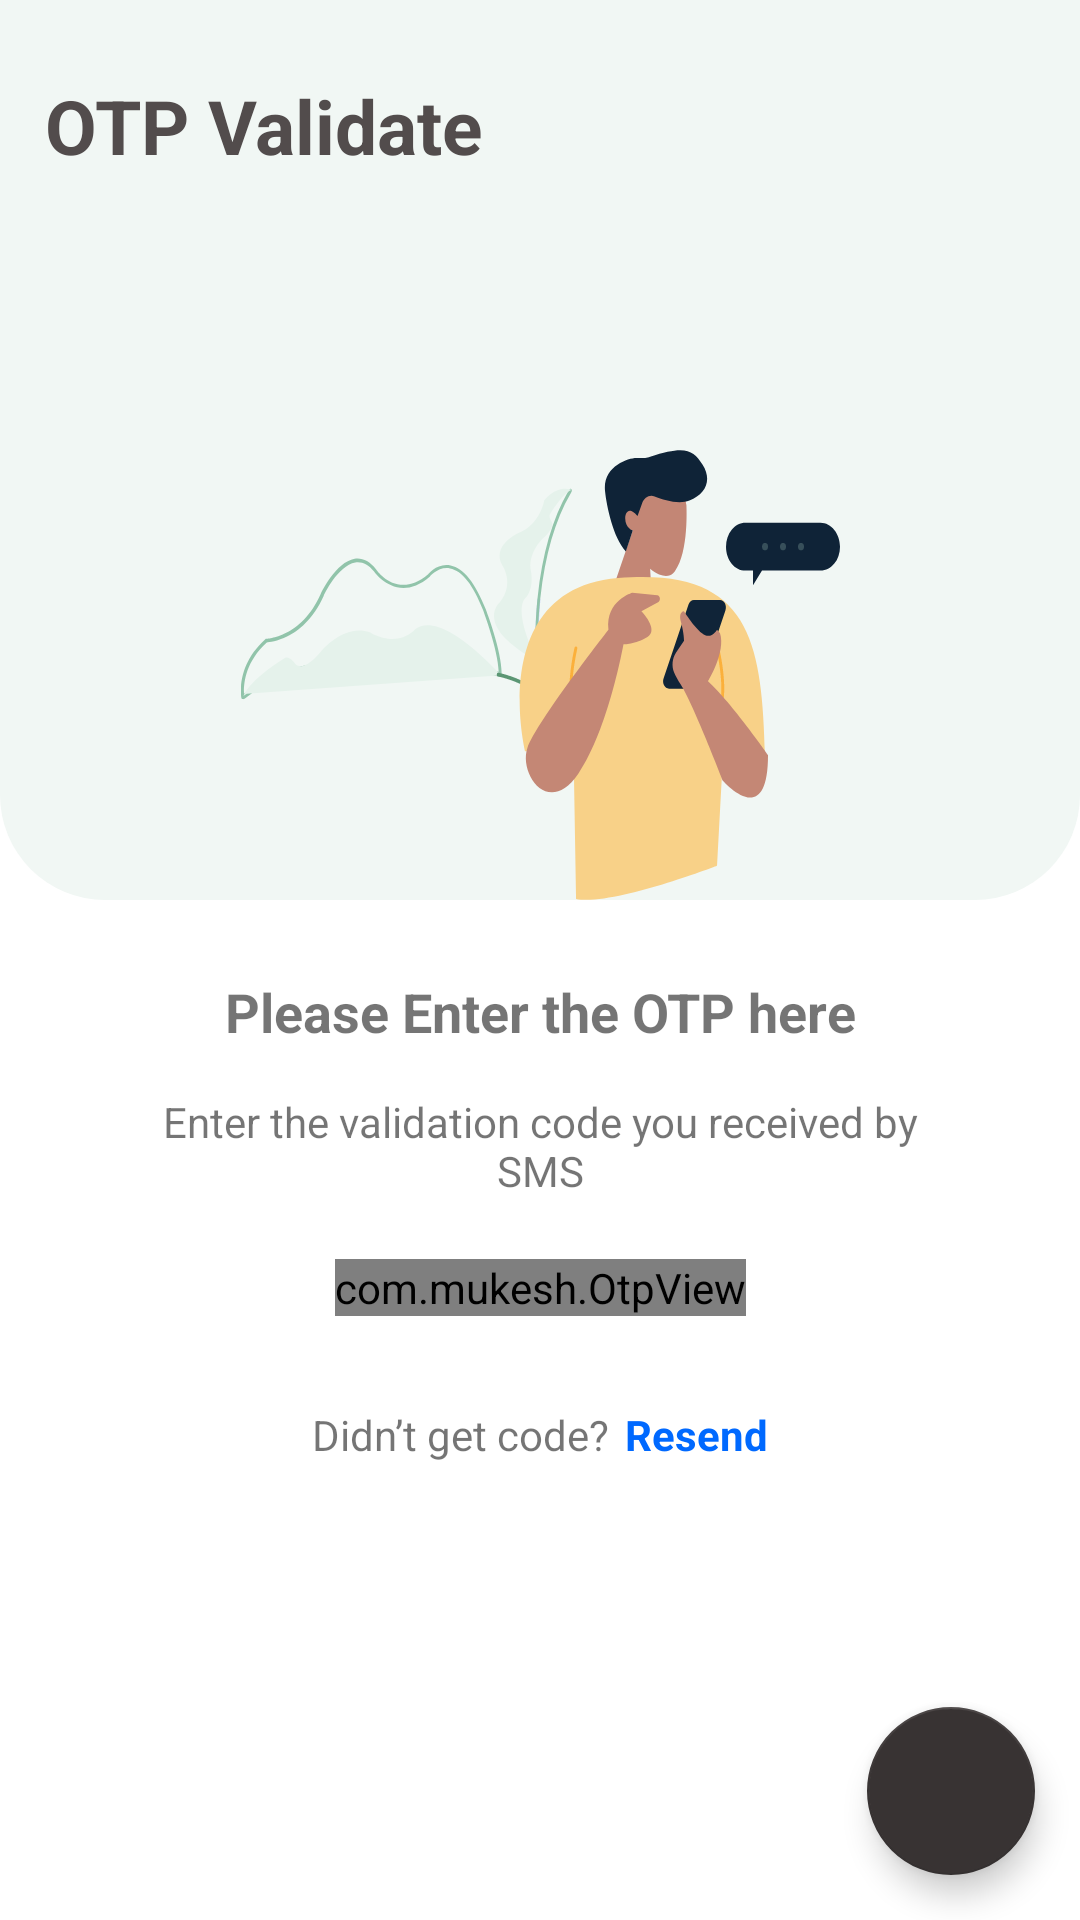

This screen was rendered from an Android layout file. Write that file and the resources it references.
<!-- AndroidManifest.xml: application theme AppTheme. -->
<!-- res/layout/fragment_ot.xml -->
<?xml version="1.0" encoding="utf-8"?>
<androidx.constraintlayout.widget.ConstraintLayout xmlns:android="http://schemas.android.com/apk/res/android"
    xmlns:tools="http://schemas.android.com/tools"
    android:layout_width="match_parent"
    android:layout_height="match_parent"
    xmlns:app="http://schemas.android.com/apk/res-auto"
    android:background="@color/white"
    tools:context=".views.OTPFragment">


    <FrameLayout
        android:id="@+id/frame_otp_bg"
        android:layout_width="match_parent"
        android:layout_height="wrap_content"
        android:background="@drawable/otp_curve_background"
        app:layout_constraintTop_toTopOf="parent">

        <ImageView
            android:layout_width="match_parent"
            android:layout_height="wrap_content"
            android:layout_marginTop="@dimen/margin_150"
            app:srcCompat="@drawable/ic_otp_phone" />
    </FrameLayout>

    <TextView
        android:layout_width="wrap_content"
        android:layout_height="wrap_content"
        android:layout_marginLeft="@dimen/margin_15"
        android:layout_marginTop="@dimen/margin_25"
        android:drawableLeft="@drawable/ic_left_arrow"
        android:drawablePadding="@dimen/margin_20"
        android:text="OTP Validate"
        android:textColor="@color/text_black"
        android:textSize="@dimen/text_size_25"
        android:textStyle="bold"
        app:layout_constraintLeft_toLeftOf="parent"
        app:layout_constraintTop_toTopOf="@id/frame_otp_bg" />

    <androidx.constraintlayout.widget.ConstraintLayout
        android:id="@+id/otp_enter_view"
        android:layout_height="wrap_content"
        android:layout_margin="@dimen/margin_25"
        android:visibility="visible"
        android:layout_width="match_parent"
        app:layout_constraintTop_toBottomOf="@id/frame_otp_bg">

        <TextView
            android:id="@+id/tv_enter_otp"
            android:layout_width="match_parent"
            android:layout_height="wrap_content"
            android:gravity="center"
            android:text="@string/please_enter_the_otp_here"
            android:textSize="@dimen/ts_18"
            android:textStyle="bold"
            app:layout_constraintTop_toTopOf="parent" />

        <TextView
            android:id="@+id/tv_enter_validation_msg"
            android:layout_width="match_parent"
            android:layout_height="wrap_content"
            android:layout_margin="@dimen/margin_15"
            android:gravity="center"
            android:text="@string/enter_the_validation_code_you_received_by_sms"
            app:layout_constraintTop_toBottomOf="@id/tv_enter_otp" />

        <com.mukesh.OtpView
            android:id="@+id/otp_view"
            android:layout_width="wrap_content"
            android:layout_height="wrap_content"
            android:layout_marginTop="20dp"
            android:clickable="true"
            android:focusable="true"
            android:focusableInTouchMode="true"
            android:inputType="number"
            android:textColor="@color/colorPrimary"
            app:itemCount="4"
            app:itemSpacing="@dimen/margin_20"
            app:layout_constraintLeft_toLeftOf="parent"
            app:layout_constraintRight_toRightOf="parent"
            app:layout_constraintTop_toBottomOf="@id/tv_enter_validation_msg"
            app:viewType="rectangle" />

        <LinearLayout
            android:layout_width="match_parent"
            android:layout_height="wrap_content"
            android:orientation="horizontal"
            android:gravity="center"
            android:layout_marginTop="@dimen/margin_30"
            app:layout_constraintTop_toBottomOf="@id/otp_view" >
            <TextView
                android:id="@+id/tv_receive_code"
                android:layout_width="wrap_content"
                android:layout_height="wrap_content"
                android:text="@string/did_t_get_code"
                />

            <TextView
                android:layout_width="wrap_content"
                android:layout_height="wrap_content"
                android:layout_marginStart="@dimen/margin_5"
                android:layout_marginLeft="@dimen/margin_5"
                android:text="@string/resend"
                android:textColor="@color/colorPrimary"
                android:textStyle="bold"
                app:layout_constraintStart_toEndOf="@id/tv_receive_code" />
        </LinearLayout>
    </androidx.constraintlayout.widget.ConstraintLayout>

    <androidx.constraintlayout.widget.ConstraintLayout
        android:layout_width="match_parent"
        android:layout_height="wrap_content"
        android:layout_margin="@dimen/margin_25"
        android:visibility="gone"
        app:layout_constraintTop_toBottomOf="@id/frame_otp_bg">

        <TextView
            android:id="@+id/tv_otp_success"
            android:layout_width="wrap_content"
            android:layout_height="wrap_content"
            android:text="@string/otp_validated_successfully"
            android:textColor="@color/text_black"
            android:textSize="@dimen/text_size_20"
            android:textStyle="bold"
            app:layout_constraintLeft_toLeftOf="parent"
            app:layout_constraintRight_toRightOf="parent"
            app:layout_constraintTop_toTopOf="parent" />

        <TextView
            android:layout_width="wrap_content"
            android:layout_height="wrap_content"
            android:layout_margin="@dimen/margin_15"
            android:drawableBottom="@drawable/ic_circle_tick"
            android:drawablePadding="@dimen/margin_30"
            android:text="@string/your_mobile_number_email_is_verified"
            android:textSize="@dimen/ts_16"
            app:layout_constraintLeft_toLeftOf="parent"
            app:layout_constraintRight_toRightOf="parent"
            app:layout_constraintTop_toBottomOf="@id/tv_otp_success" />
    </androidx.constraintlayout.widget.ConstraintLayout>

    <com.google.android.material.floatingactionbutton.FloatingActionButton
        android:id="@+id/fab_next"
        android:layout_width="wrap_content"
        android:layout_height="wrap_content"
        android:layout_margin="@dimen/margin_15"
        app:backgroundTint="@color/black"
        app:layout_constraintBottom_toBottomOf="parent"
        app:layout_constraintRight_toRightOf="parent"
        app:srcCompat="@drawable/ic_arrow_forward" />
</androidx.constraintlayout.widget.ConstraintLayout>
<!-- resources referenced by this layout -->
<resources>
  <color name="black">#383333</color>
  <color name="colorPrimary">#0069FF</color>
  <color name="text_black">#524C4C</color>
  <color name="white">#FFFFFF</color>
  <dimen name="margin_15">15dp</dimen>
  <dimen name="margin_150">150dp</dimen>
  <dimen name="margin_20">20dp</dimen>
  <dimen name="margin_25">25dp</dimen>
  <dimen name="margin_30">30dp</dimen>
  <dimen name="margin_5">5dp</dimen>
  <dimen name="text_size_20">20sp</dimen>
  <dimen name="text_size_25">25sp</dimen>
  <dimen name="ts_16">16sp</dimen>
  <dimen name="ts_18">18sp</dimen>
  <!-- drawable ic_circle_tick (drawable) -->
  <vector xmlns:android="http://schemas.android.com/apk/res/android"
      android:width="@dimen/margin_70"
      android:height="@dimen/margin_70"
      android:viewportWidth="12"
      android:viewportHeight="12">
      <path
          android:fillColor="@color/light_green"
          android:pathData="M6,0A6.08,6.08 0,0 0,3.13 0.72,6 6,0 1,0 6,0ZM8.77,4.9l-3,3a0.53,0.53 0,0 1,-0.38 0.16A0.55,0.55 0,0 1,5 7.94L3.69,6.67a0.51,0.51 0,0 1,-0.16 -0.38,0.53 0.53,0 0,1 0.16,-0.39 0.54,0.54 0,0 1,0.76 0l0.89,0.9L8,4.13a0.55,0.55 0,0 1,0.77 0,0.57 0.57,0 0,1 0.16,0.39A0.55,0.55 0,0 1,8.77 4.9Z" />
  </vector>
  <!-- drawable ic_otp_phone: vector/xml drawable (drawable, 6113 chars, omitted) -->
  <!-- drawable otp_curve_background (drawable) -->
  <?xml version="1.0" encoding="utf-8"?>
  <selector xmlns:android="http://schemas.android.com/apk/res/android">
  
      <item>
          <shape android:shape="rectangle">
              <corners android:bottomLeftRadius="@dimen/margin_35" android:bottomRightRadius="@dimen/margin_35" />
              <solid android:color="#F1F7F4" />
          </shape>
      </item>
  </selector>
  <string name="did_t_get_code">Didn’t get code? </string>
  <string name="enter_the_validation_code_you_received_by_sms">Enter the validation code you received by SMS</string>
  <string name="otp_validated_successfully">OTP validated Successfully</string>
  <string name="please_enter_the_otp_here">Please Enter the OTP here</string>
  <string name="resend">Resend</string>
  <string name="your_mobile_number_email_is_verified">Your Mobile Number/Email is verified</string>
  <style name="AppTheme." parent="Theme.AppCompat.Light.NoActionBar">
          
          <item name="colorPrimary">@color/text_blue</item>
          <item name="colorPrimaryDark">@color/text_blue</item>
          <item name="colorAccent">@color/colorAccent</item>
      </style>
  <dimen name="margin_70">70dp</dimen>
  <color name="light_green">#08C330</color>
  <dimen name="margin_35">35dp</dimen>
  <color name="text_blue">#0069FF</color>
  <color name="colorAccent">#AFAFAF</color>
</resources>
